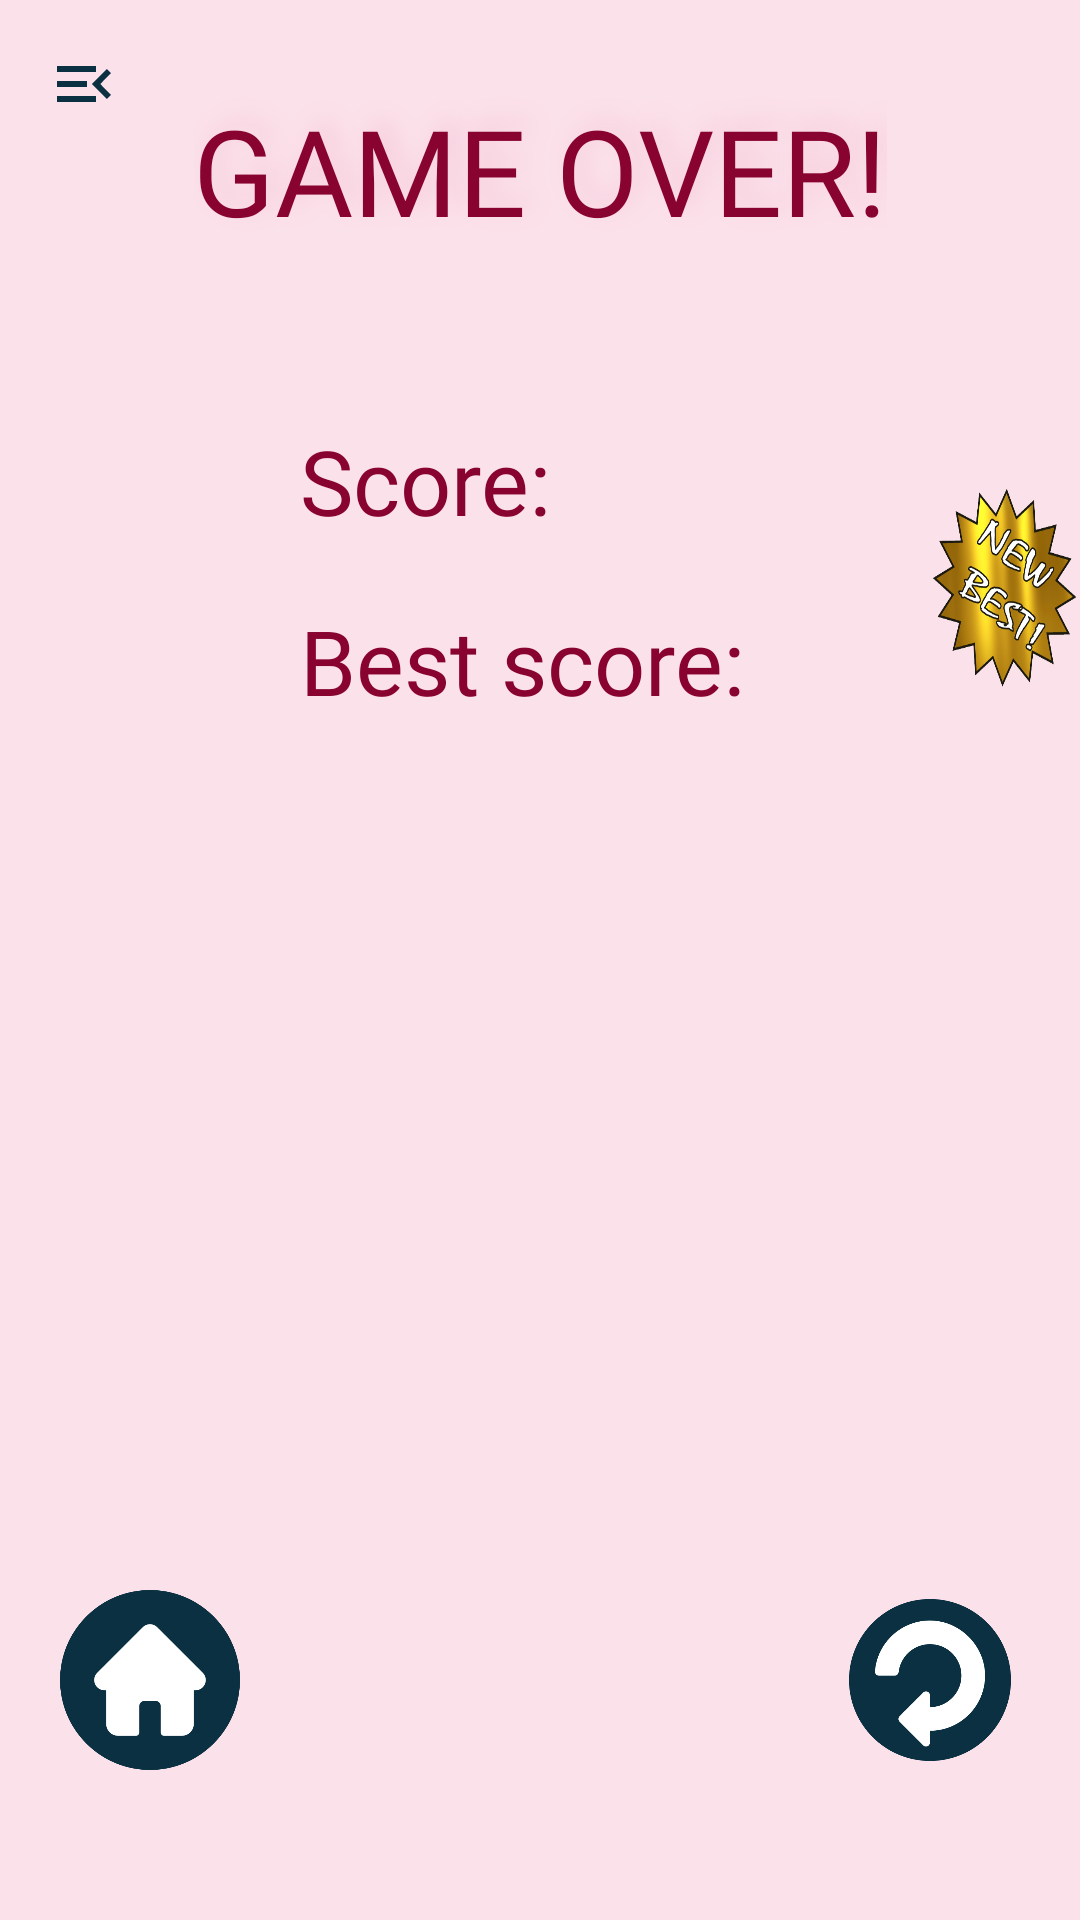

This screen was rendered from an Android layout file. Write that file and the resources it references.
<!-- AndroidManifest.xml: application theme Theme.FruitNinja -->
<!-- res/layout/activity_game_over.xml -->
<?xml version="1.0" encoding="utf-8"?>
<androidx.drawerlayout.widget.DrawerLayout xmlns:android="http://schemas.android.com/apk/res/android"
    xmlns:app="http://schemas.android.com/apk/res-auto"
    xmlns:tools="http://schemas.android.com/tools"
    android:id="@+id/drawer_layout"
    android:layout_width="match_parent"
    android:layout_height="match_parent"
    android:background="#FBE1EA"
    android:layout_alignParentLeft="true"
    android:layout_gravity="left"
    android:fitsSystemWindows="true"
    tools:context=".gameOverActivity">

    <com.google.android.material.navigation.NavigationView
        android:layout_width="wrap_content"
        android:layout_height="match_parent"
        android:id="@+id/nav_view"
        app:headerLayout="@layout/header"
        app:menu="@menu/main_menu"
        android:layout_gravity="left"/>

    <androidx.constraintlayout.widget.ConstraintLayout
        android:layout_width="match_parent"
        android:layout_height="match_parent">

        <androidx.appcompat.widget.Toolbar
            android:id="@+id/toolBar"
            android:layout_width="0dp"
            android:layout_height="wrap_content"
            android:background="#00008577"
            android:minHeight="?attr/actionBarSize"
            android:theme="?attr/actionBarTheme"
            app:layout_constraintLeft_toLeftOf="parent"
            app:layout_constraintTop_toTopOf="parent"
            app:navigationIcon="@drawable/menu_open"
            />

    </androidx.constraintlayout.widget.ConstraintLayout>

    <RelativeLayout
        android:layout_width="wrap_content"
        android:layout_height="wrap_content">

        <TextView
            android:layout_width="wrap_content"
            android:layout_height="wrap_content"
            android:text="GAME OVER!"
            android:textSize="40dp"
            android:fontFamily="@font/aclonica"
            android:textColor="#880330"
            android:shadowColor="#F6CBDA"
            android:shadowRadius="20"
            android:shadowDx="10"
            android:shadowDy="-10"
            android:layout_marginTop="30dp"
            android:layout_centerHorizontal="true"
            />

        <ImageView
            android:id="@+id/ivNewBest"
            android:layout_width="70dp"
            android:layout_height="70dp"
            android:background="@drawable/new_best_logo"
            android:layout_alignParentLeft="true"
            android:layout_marginLeft="310dp"
            android:layout_marginTop="160dp"
            />

        <TextView
            android:id="@+id/scoreTv"
            android:layout_width="wrap_content"
            android:layout_height="wrap_content"
            android:text="Score: "
            android:textSize="30dp"
            android:fontFamily="@font/aclonica"
            android:textColor="#880330"
            android:layout_marginTop="140dp"
            android:layout_alignParentLeft="true"
            android:layout_marginLeft="100dp"
            />

        <TextView
            android:id="@+id/bestScoreTv"
            android:layout_width="wrap_content"
            android:layout_height="wrap_content"
            android:text="Best score:"
            android:textSize="30dp"
            android:fontFamily="@font/aclonica"
            android:textColor="#880330"
            android:layout_marginTop="200dp"
            android:layout_alignParentLeft="true"
            android:layout_marginLeft="100dp"
            />


        <ImageButton
            android:id="@+id/ibLeaderboard"
            android:layout_width="80dp"
            android:layout_height="80dp"
            android:background="@drawable/leaderboard"
            android:layout_alignParentLeft="true"
            android:layout_marginLeft="500dp"
            android:layout_marginTop="130dp"
            />

        <TextView
            android:id="@+id/tvLeaderboard"
            android:layout_width="wrap_content"
            android:layout_height="wrap_content"
            android:text="LEADERBOARD"
            android:layout_below="@+id/ibLeaderboard"
            android:layout_alignParentLeft="true"
            android:layout_marginLeft="475dp"
            android:fontFamily="@font/aclonica"
            android:textColor="#880330"
            android:textSize="17dp"
            />

        <ImageButton
            android:id="@+id/ibStartOver"
            android:layout_width="60dp"
            android:layout_height="60dp"
            android:background="@drawable/btn_startover"
            android:layout_alignParentLeft="true"
            android:layout_alignParentBottom="true"
            android:layout_marginLeft="280dp"
            android:layout_marginBottom="50dp"
            />

        <ImageButton
            android:id="@+id/ibHome"
            android:layout_width="60dp"
            android:layout_height="60dp"
            android:background="@drawable/btn_home_blue"
            android:layout_alignParentRight="true"
            android:layout_alignParentBottom="true"
            android:layout_marginRight="280dp"
            android:layout_marginBottom="50dp"
            />

    </RelativeLayout>
</androidx.drawerlayout.widget.DrawerLayout>
<!-- res/layout/header.xml (included above) -->
<?xml version="1.0" encoding="utf-8"?>
<LinearLayout xmlns:android="http://schemas.android.com/apk/res/android"
    android:layout_width="match_parent"
    android:layout_height="200dp"
    android:orientation="vertical"
    android:background="#0A3042"
    android:gravity="bottom"
    android:padding="20dp">

    <TextView
        android:layout_width="wrap_content"
        android:layout_height="wrap_content"
        android:text="Fruit Ninja"
        android:textSize="30dp"
        android:textColor="#FFFFFF"
        android:fontFamily="@font/aclonica"
        />

</LinearLayout>
<!-- resources referenced by this layout -->
<resources>
  <!-- drawable btn_home_blue: png bitmap (drawable-v24, 32143 bytes) -->
  <!-- drawable btn_startover: png bitmap (drawable-v24, 40045 bytes) -->
  <!-- drawable leaderboard: png bitmap (drawable-v24, 21981 bytes) -->
  <!-- drawable menu_open (drawable) -->
  <vector android:height="24dp" android:tint="#0A3042"
      android:viewportHeight="24" android:viewportWidth="24"
      android:width="24dp" xmlns:android="http://schemas.android.com/apk/res/android">
      <path android:fillColor="@android:color/white" android:pathData="M3,18h13v-2L3,16v2zM3,13h10v-2L3,11v2zM3,6v2h13L16,6L3,6zM21,15.59L17.42,12 21,8.41 19.59,7l-5,5 5,5L21,15.59z"/>
  </vector>
  <!-- drawable new_best_logo: png bitmap (drawable-v24, 99296 bytes) -->
  <style name="Theme.FruitNinja" parent="Theme.MaterialComponents.DayNight.NoActionBar">
          
          <item name="colorPrimary">@color/purple_500</item>
          <item name="colorPrimaryVariant">@color/purple_700</item>
          <item name="colorOnPrimary">@color/white</item>
          
          <item name="colorSecondary">@color/teal_200</item>
          <item name="colorSecondaryVariant">@color/teal_700</item>
          <item name="colorOnSecondary">@color/black</item>
          
          <item name="android:statusBarColor" tools:targetApi="l">?attr/colorPrimaryVariant</item>
          
          <item name="android:statusBarColor" tools:ignore="DuplicateDefinition">#000000</item>
      </style>
  <!-- not gathered from this repository: default colours our renderer supplied (Android Studio template values) -->
  <color name="purple_500">#FF6200EE</color>
  <color name="purple_700">#FF3700B3</color>
  <color name="teal_200">#FF03DAC5</color>
  <color name="teal_700">#FF018786</color>
  <color name="black">#FF000000</color>
  <color name="white">#FFFFFFFF</color>
</resources>
